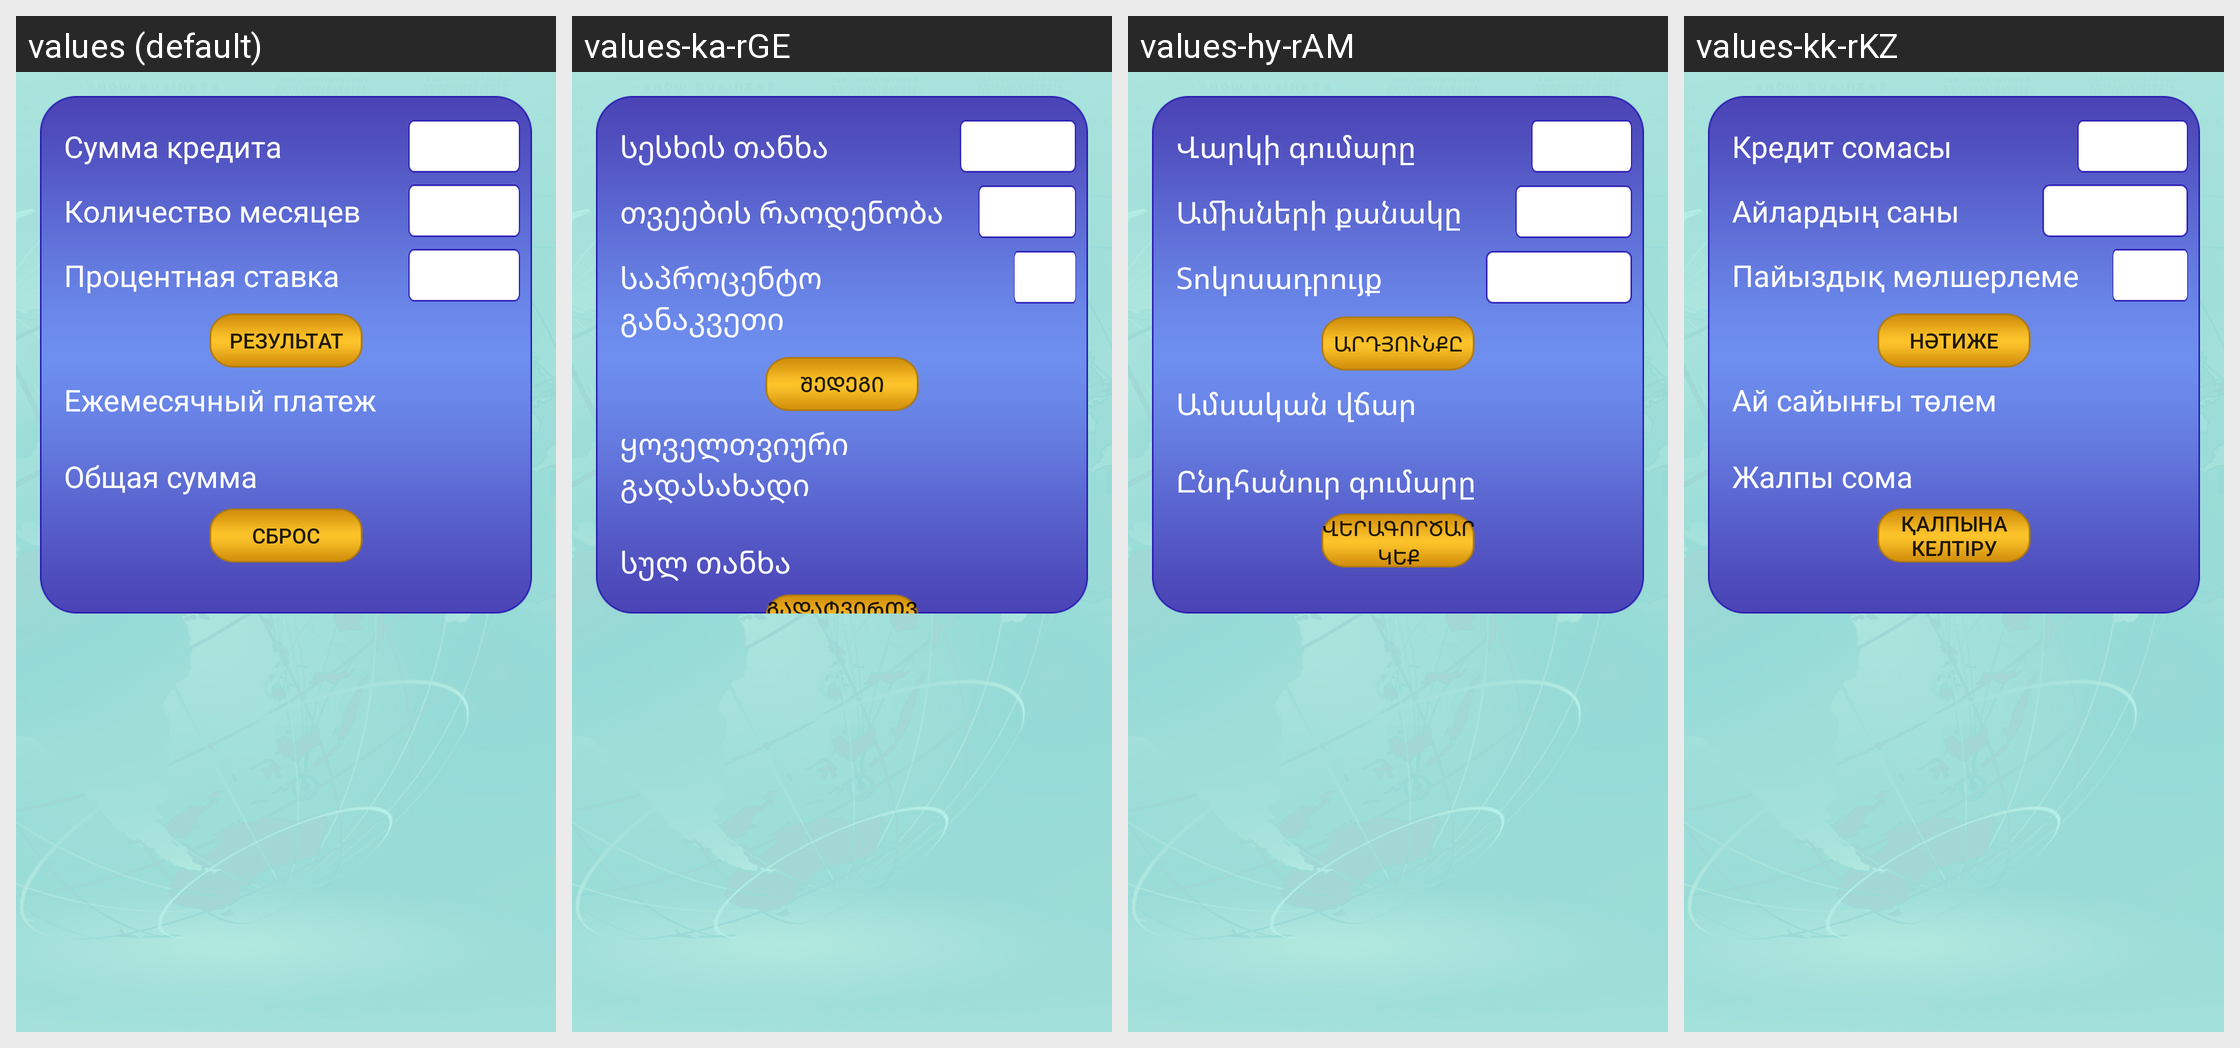

Locale-by-locale string values for the Android screen shown in this grid:
Android screen res/layout/fragment_calculator.xml rendered under 4 locales, left to right: values (default), values-ka-rGE, values-hy-rAM, values-kk-rKZ. Device: Nexus 5 (rendered at 1080×1920; each locale shown at half size, 540×960, under a caption strip naming it); theme AppTheme.
Other locales in the repository, not shown: values-aus-rAU, values-bg-rBG, values-cs-rCZ, values-da-rDK, values-de-rDE, values-en, values-es, values-et-rEE, values-fi-rFI, values-hr-rHR, values-hu-rHU, values-in-rID, values-lt-rLT, values-lv-rLV, values-no-rNO, values-pl-rPL, values-ro-rMD, values-sv-rSE, values-uk.
Strings drawn on this screen, with the default value and each locale's value (text and hints the layout hard-codes, and strings that could not be matched under every locale, appear in the picture but are not listed):

credit_amount
  values: Сумма кредита
  values-ka-rGE: სესხის თანხა
  values-hy-rAM: Վարկի գումարը
  values-kk-rKZ: Кредит сомасы

number_of_months
  values: Количество месяцев
  values-ka-rGE: თვეების რაოდენობა
  values-hy-rAM: Ամիսների քանակը
  values-kk-rKZ: Айлардың саны

rate
  values: Процентная ставка
  values-ka-rGE: საპროცენტო განაკვეთი
  values-hy-rAM: Տոկոսադրույք
  values-kk-rKZ: Пайыздық мөлшерлеме

result
  values: Результат
  values-ka-rGE: შედეგი
  values-hy-rAM: Արդյունքը
  values-kk-rKZ: Нәтиже

monthly_payment
  values: Ежемесячный платеж
  values-ka-rGE: ყოველთვიური გადასახადი
  values-hy-rAM: Ամսական վճար
  values-kk-rKZ: Ай сайынғы төлем

total_sum
  values: Общая сумма
  values-ka-rGE: სულ თანხა
  values-hy-rAM: Ընդհանուր գումարը
  values-kk-rKZ: Жалпы сома

reset
  values: Сброс
  values-ka-rGE: გადატვირთვა
  values-hy-rAM: Վերագործարկեք
  values-kk-rKZ: Қалпына келтіру
